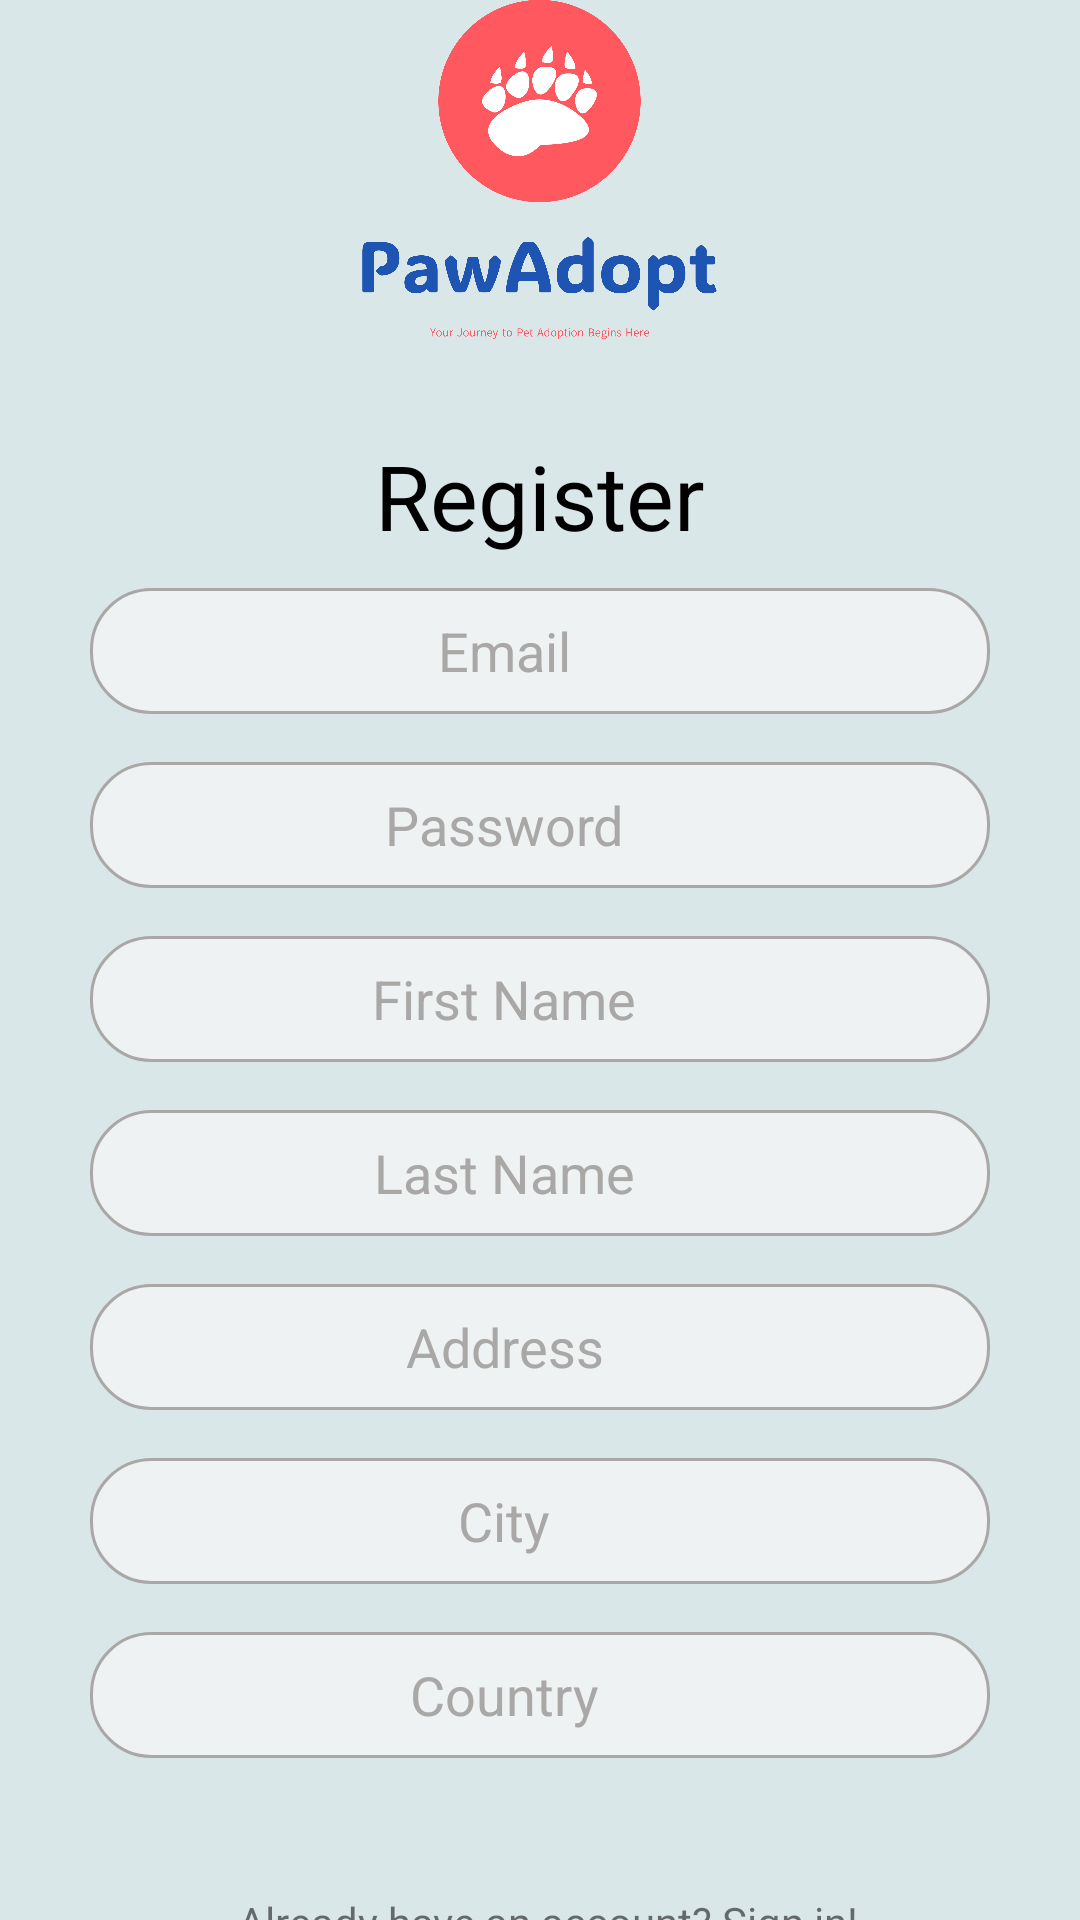

Reconstruct the res/layout file that produces this screen, plus the resources it refers to.
<!-- AndroidManifest.xml: application theme Theme.PawAdoptJava -->
<!-- res/layout/activity_register.xml -->
<?xml version="1.0" encoding="utf-8"?>
<LinearLayout xmlns:android="http://schemas.android.com/apk/res/android"
    android:id="@+id/login_layout"
    android:layout_width="match_parent"
    android:layout_height="match_parent"
    android:gravity="center_horizontal|center_vertical"
    android:orientation="vertical"
    android:background="@color/background">

    <ImageView
        android:id="@+id/my_image_view"
        android:layout_width="131dp"
        android:layout_height="113dp"
        android:layout_gravity="center_horizontal"
        android:layout_marginBottom="32dp"
        android:src="@drawable/logo" />
<TextView
    android:layout_width="match_parent"
    android:layout_height="wrap_content"
    android:gravity="center"
    android:layout_gravity="center_horizontal"
    android:text="Register"
    android:textColor="@color/black"
    android:textSize="30dp"
    />



<LinearLayout
    android:id="@+id/content_layout"
    android:layout_width="match_parent"
    android:layout_height="wrap_content"
    android:layout_gravity="center_horizontal"
    android:layout_marginTop="-20dp"


    android:gravity="center_horizontal|center_vertical"
    android:orientation="vertical">

<EditText
    android:id="@+id/emailEditText"
    android:layout_width="300dp"
    android:layout_height="42dp"
    android:layout_marginTop="45dp"

    android:background="@drawable/edit_text_bg"
    android:gravity="center_horizontal|center_vertical"
    android:drawablePadding="8dp"

    android:hint="Email"
    android:inputType="textEmailAddress"
    android:paddingStart="16dp"
    android:paddingEnd="40dp"
    android:textColorHint="@color/stroke_input_field" />


<EditText
    android:id="@+id/passwordEditText"
    android:layout_width="300dp"
    android:layout_height="42dp"
    android:layout_marginTop="16dp"

    android:background="@drawable/edit_text_bg"

    android:gravity="center"

    android:hint="Password"
    android:inputType="textPassword"
    android:paddingStart="16dp"
    android:paddingEnd="40dp"
    android:textColorHint="@color/stroke_input_field" />

    <EditText
        android:id="@+id/firstNameEditText"
        android:layout_width="300dp"
        android:layout_height="42dp"
        android:layout_marginTop="16dp"

        android:background="@drawable/edit_text_bg"


        android:gravity="center"

        android:hint="First Name"
        android:inputType="textPassword"
        android:paddingStart="16dp"
        android:paddingEnd="40dp"
        android:textColorHint="@color/stroke_input_field" />
    <EditText
        android:id="@+id/lastNameEditText"
        android:layout_width="300dp"
        android:layout_height="42dp"
        android:layout_marginTop="16dp"

        android:background="@drawable/edit_text_bg"


        android:gravity="center"

        android:hint="Last Name"
        android:inputType="textPassword"
        android:paddingStart="16dp"
        android:paddingEnd="40dp"
        android:textColorHint="@color/stroke_input_field" />
    <EditText
        android:id="@+id/address"
        android:layout_width="300dp"
        android:layout_height="42dp"
        android:layout_marginTop="16dp"

        android:background="@drawable/edit_text_bg"


        android:gravity="center"

        android:hint="Address"
        android:inputType="textPassword"
        android:paddingStart="16dp"
        android:paddingEnd="40dp"
        android:textColorHint="@color/stroke_input_field" />
    <EditText
        android:id="@+id/city"
        android:layout_width="300dp"
        android:layout_height="42dp"
        android:layout_marginTop="16dp"

        android:background="@drawable/edit_text_bg"


        android:gravity="center"

        android:hint="City"
        android:inputType="textPassword"
        android:paddingStart="16dp"
        android:paddingEnd="40dp"
        android:textColorHint="@color/stroke_input_field" />
    <EditText
        android:id="@+id/country"
        android:layout_width="300dp"
        android:layout_height="42dp"
        android:layout_marginTop="16dp"

        android:background="@drawable/edit_text_bg"


        android:gravity="center"

        android:hint="Country"
        android:inputType="textPassword"
        android:paddingStart="16dp"
        android:paddingEnd="40dp"
        android:textColorHint="@color/stroke_input_field" />

<androidx.appcompat.widget.AppCompatButton
    android:id="@+id/registerButton"
    android:layout_width="315dp"
    android:layout_height="64dp"

    android:layout_marginTop="40dp"
    android:onClick="register"
    android:layout_weight="1"
    android:background="@drawable/auth_button"

    android:text="Register"
    android:textColor="#FFFFFF"
    android:textSize="22dp"

    />

<TextView
    android:id="@+id/register_link"
    android:layout_width="wrap_content"
    android:layout_height="wrap_content"
    android:layout_above="@+id/content_layout"
    android:layout_alignParentStart="true"
    android:layout_alignParentEnd="true"
    android:layout_marginStart="62dp"
    android:layout_marginEnd="59dp"
    android:paddingTop="5dp"
    android:paddingBottom="5dp"
    android:text="Already have an account? Sign in!" />

</LinearLayout>

    </LinearLayout>
<!-- resources referenced by this layout -->
<resources>
  <color name="background">#D9E7E8</color>
  <color name="black">#FF000000</color>
  <color name="stroke_input_field">#AAA7A7</color>
  <!-- drawable auth_button (drawable) -->
  <?xml version="1.0" encoding="utf-8"?>
  <selector xmlns:android="http://schemas.android.com/apk/res/android">
      <item android:color="@color/button_color">
          <shape android:shape="rectangle">
              <corners android:radius="30dp"/>
              <solid android:color="#02CDDC"/>
          </shape>
      </item>
  </selector>
  <!-- drawable edit_text_bg (drawable) -->
  <?xml version="1.0" encoding="utf-8"?>
  <shape xmlns:android="http://schemas.android.com/apk/res/android"
      android:shape="rectangle">
      <corners android:radius="20dp" /> 
      <solid android:color="@color/input_field" /> 
      <stroke
          android:width="1dp"
          android:color="@color/stroke_input_field" /> 
  </shape>
  <!-- drawable logo: png bitmap (drawable, 60898 bytes) -->
  <style name="Theme.PawAdoptJava" parent="Theme.MaterialComponents.DayNight.NoActionBar">
          
          <item name="colorPrimary">@color/purple_500</item>
          <item name="colorPrimaryVariant">@color/purple_700</item>
          <item name="colorOnPrimary">@color/white</item>
          
          <item name="colorSecondary">@color/teal_200</item>
          <item name="colorSecondaryVariant">@color/teal_700</item>
          <item name="colorOnSecondary">@color/black</item>
          
          <item name="android:statusBarColor">?attr/colorPrimaryVariant</item>
          
      </style>
  <color name="button_color">#FFFDB4AF</color>
  <color name="input_field">#EEF2F2</color>
  <color name="purple_500">#FF6200EE</color>
  <color name="purple_700">#FF3700B3</color>
  <color name="white">#FFFFFFFF</color>
  <color name="teal_200">#FF03DAC5</color>
  <color name="teal_700">#FF018786</color>
</resources>
